Labelled photos from "dataset_especies", an image-classification folder in ySouuls/Micros. The possible labels are: Acaulospora morrowiae, Entrophospora etunicata, Funneliformis mosseae, Gigaspora gigantea, Rhizophagus clarus.

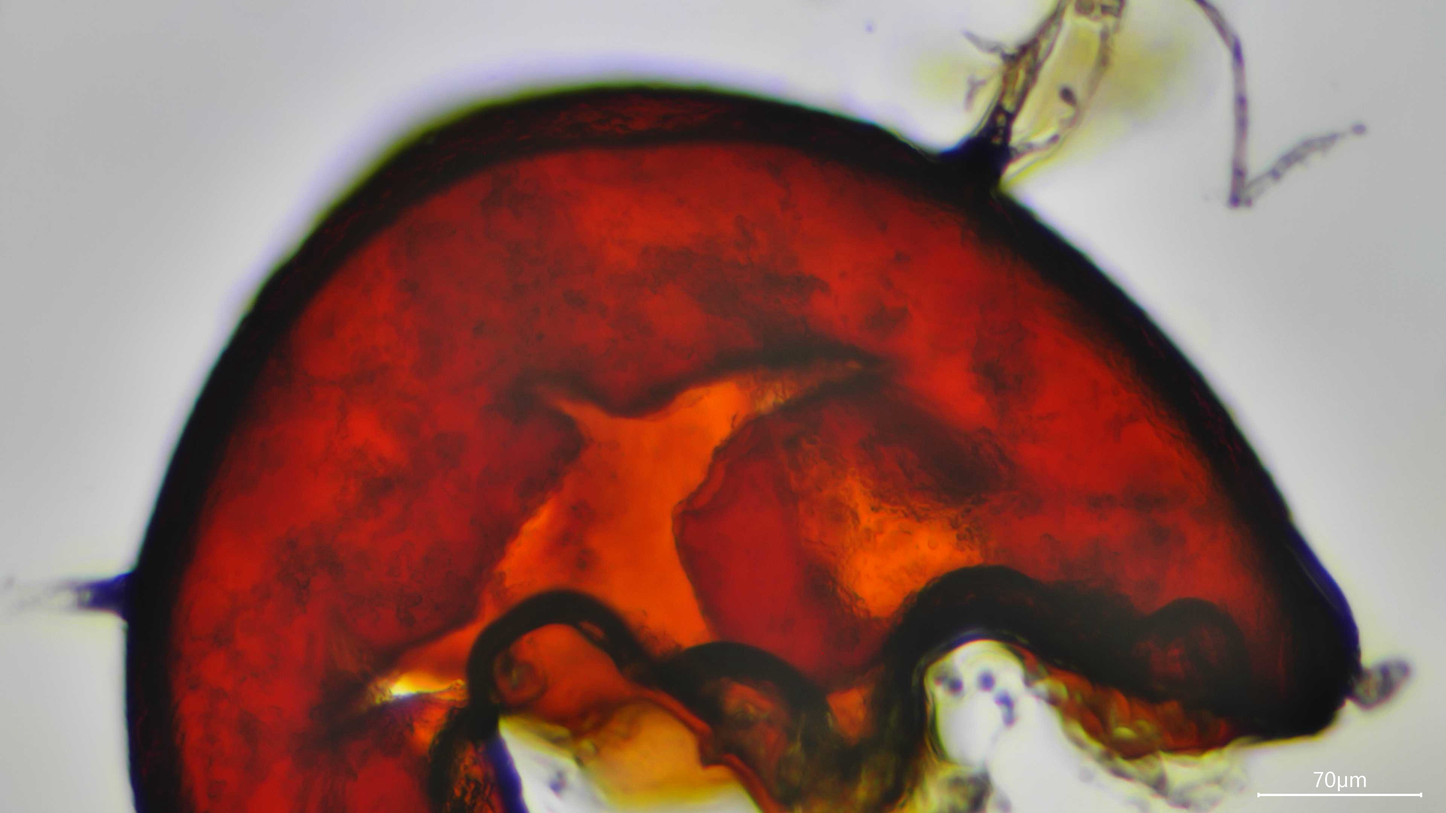
Label: Gigaspora gigantea

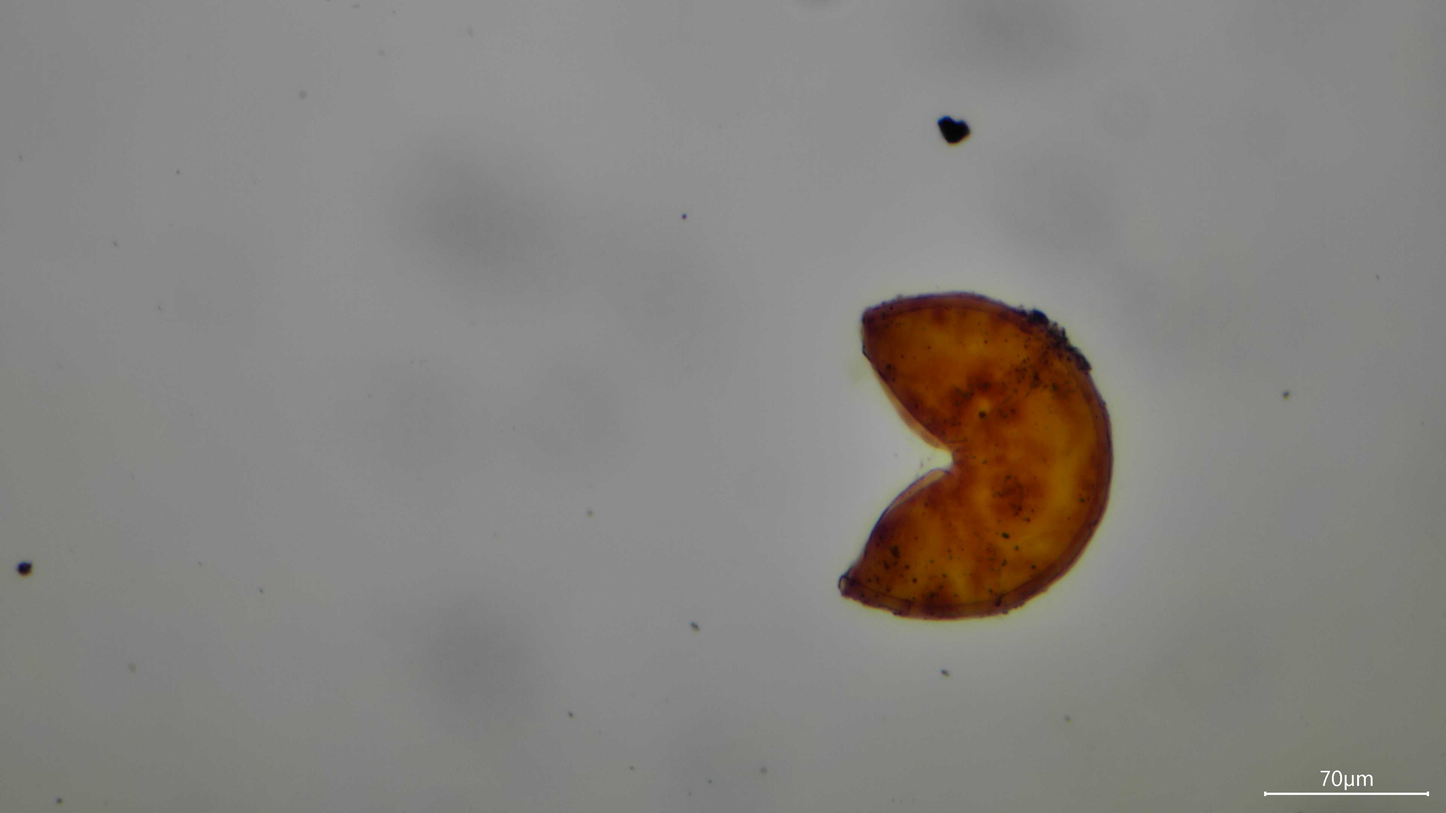
Label: Entrophospora etunicata

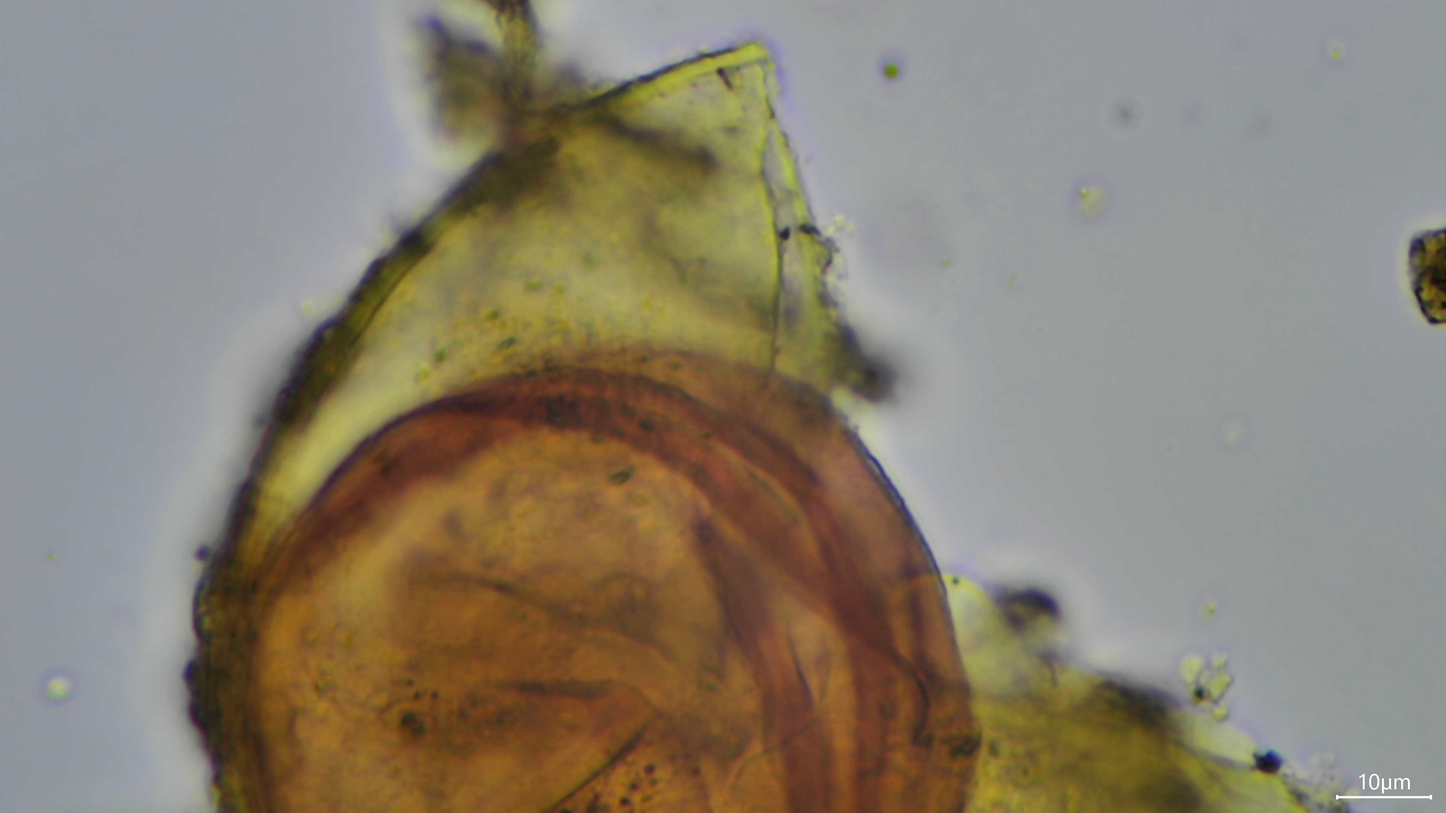
Label: Acaulospora morrowiae

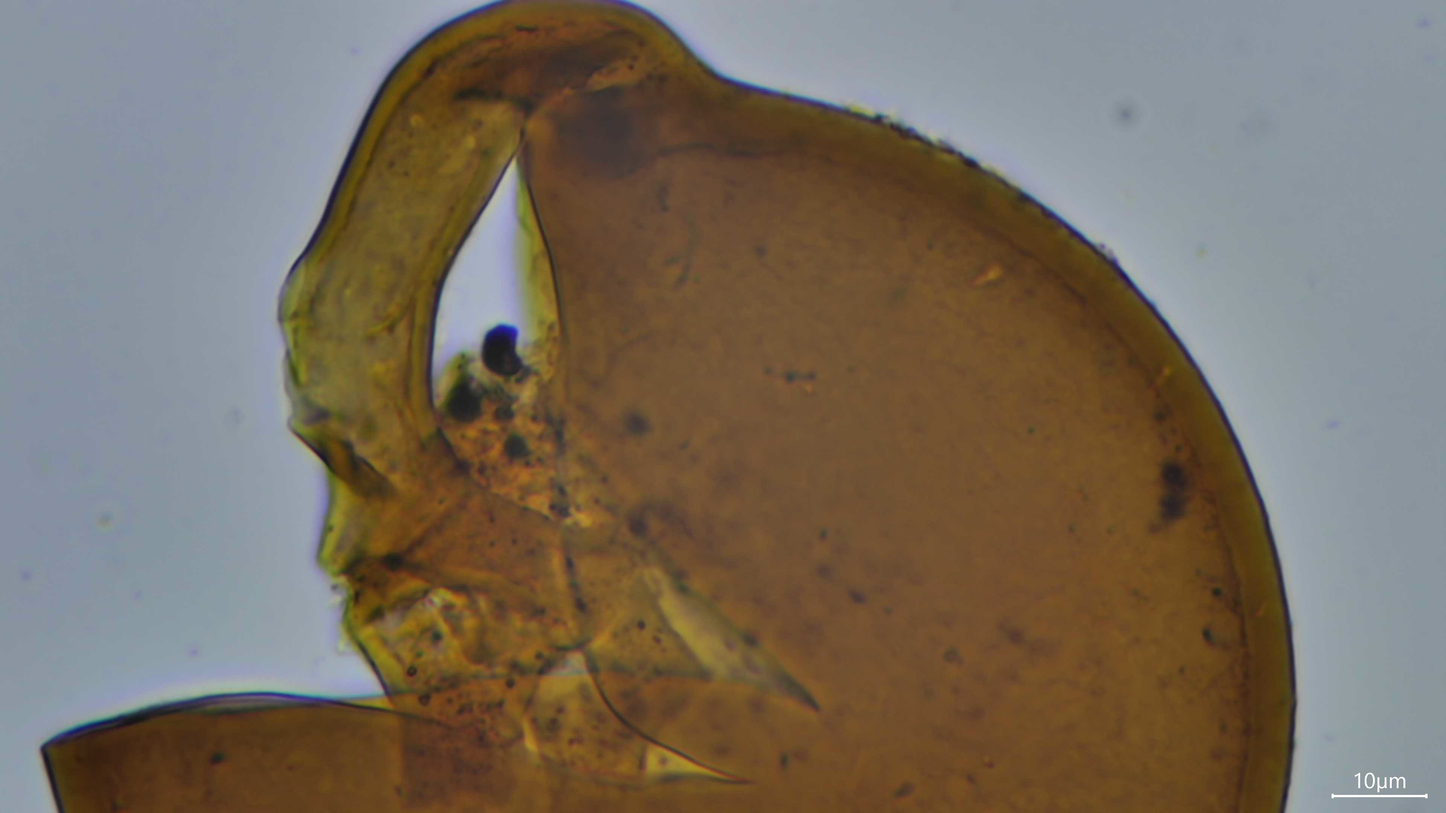
Label: Funneliformis mosseae

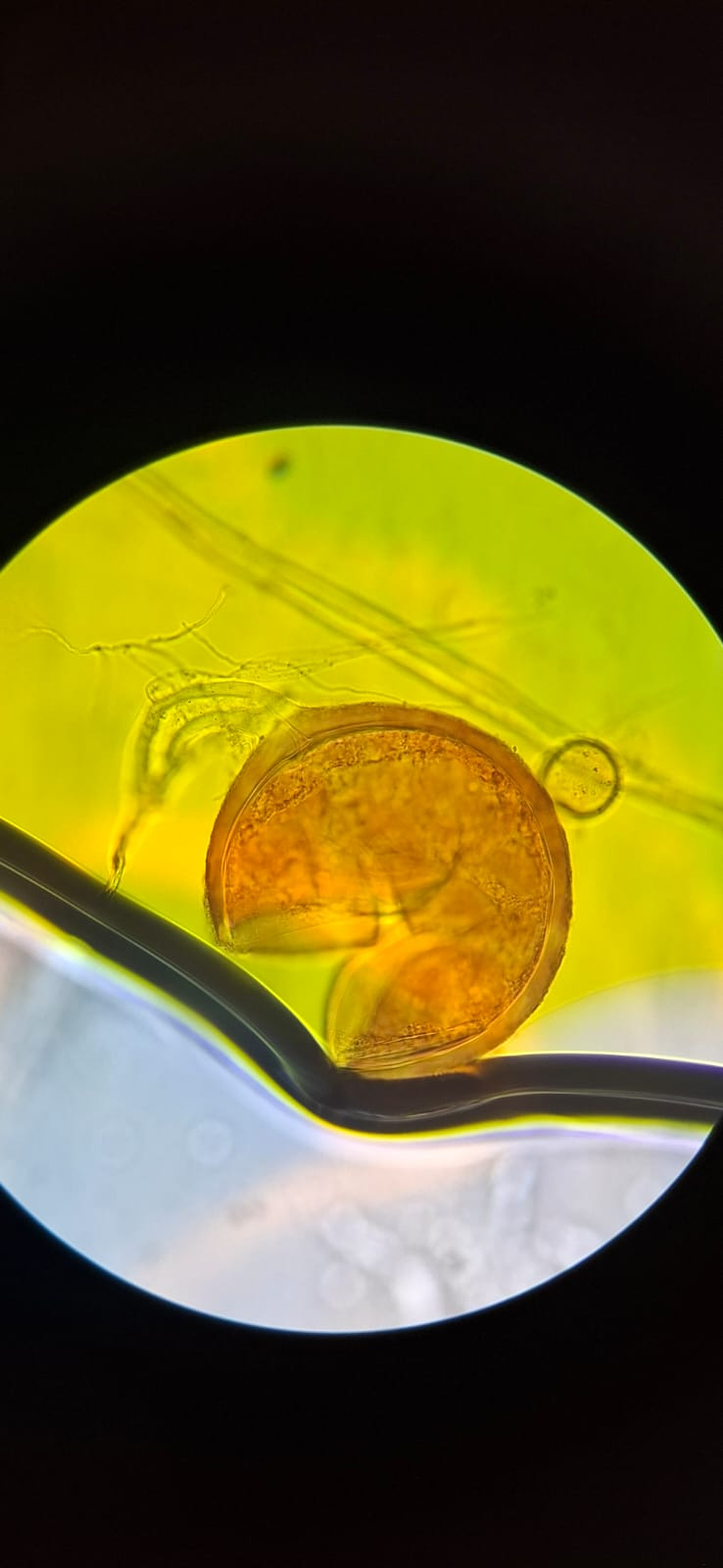
Label: Rhizophagus clarus

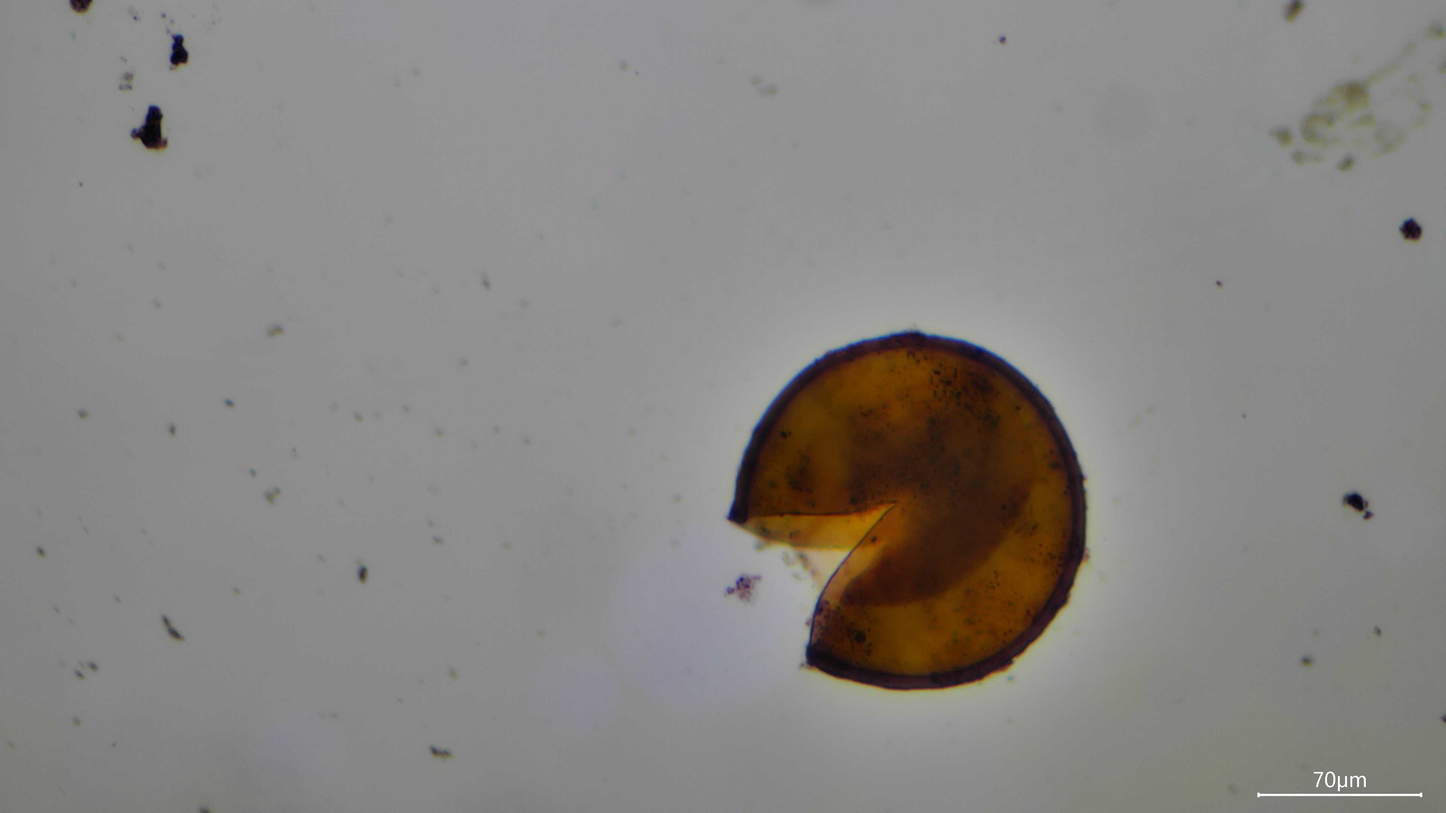
Label: Gigaspora gigantea
